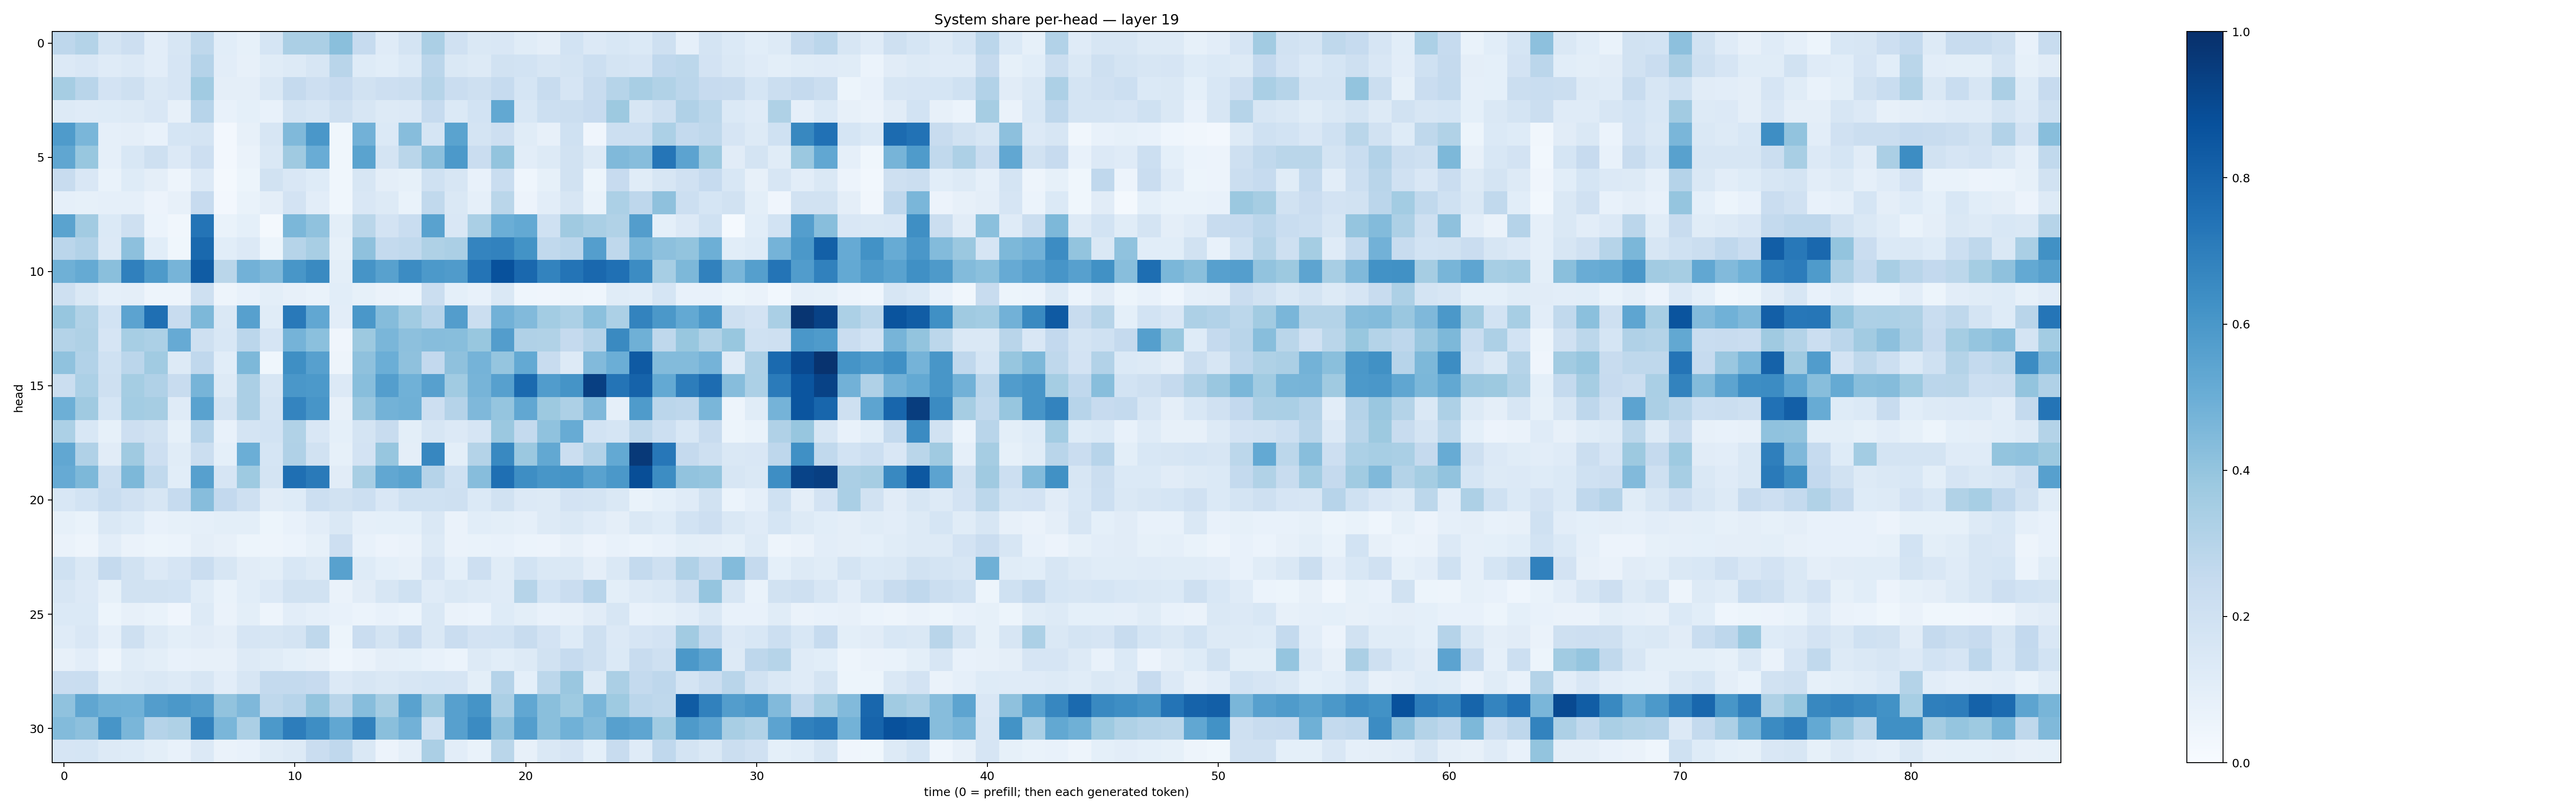

Source data for this figure (header and first rows):
0.2751781, 0.30714476, 0.17652407, 0.21111573, 0.10375662, 0.16173494, 0.2715391, 0.10814904, 0.08411384, 0.17111541, 0.33297375, 0.3351814, 0.42227092, 0.24616086, 0.11922055, 0.17214468, 0.33551377, 0.19887918, 0.14349887, 0.1517755, 0.11341492, 0.09456905, 0.18656144, 0.1349347
0.1334, 0.1514, 0.1188, 0.1351, 0.1028, 0.1672, 0.3028, 0.1027, 0.07904, 0.116, 0.1299, 0.1596, 0.2929, 0.1242, 0.1067, 0.1401, 0.2838, 0.1414, 0.1274, 0.1904, 0.1874, 0.1595, 0.1792, 0.2154
0.3483, 0.2916, 0.1819, 0.2077, 0.1463, 0.1647, 0.3662, 0.09715, 0.09545, 0.1417, 0.2501, 0.213, 0.2429, 0.193, 0.2143, 0.2255, 0.3, 0.2277, 0.2034, 0.2489, 0.1709, 0.2366, 0.1662, 0.2361
0.1258, 0.1198, 0.1243, 0.1263, 0.151, 0.07957, 0.294, 0.07533, 0.09248, 0.07742, 0.1794, 0.1625, 0.2044, 0.1585, 0.1281, 0.1351, 0.2476, 0.1385, 0.1844, 0.5237, 0.1527, 0.2169, 0.2243, 0.2454
0.5834, 0.4611, 0.08662, 0.09614, 0.07212, 0.1698, 0.1794, 0.02666, 0.0819, 0.1639, 0.4466, 0.6012, 0.0364, 0.4823, 0.1403, 0.431, 0.1716, 0.5507, 0.1765, 0.212, 0.1158, 0.07825, 0.2001, 0.04179
0.535, 0.3891, 0.08751, 0.154, 0.2046, 0.135, 0.213, 0.02462, 0.06283, 0.1446, 0.3709, 0.5042, 0.03818, 0.5496, 0.1737, 0.287, 0.4168, 0.591, 0.2284, 0.4012, 0.104, 0.1299, 0.1913, 0.1294
0.2392, 0.1502, 0.06673, 0.1213, 0.09427, 0.04721, 0.1351, 0.02033, 0.05196, 0.1949, 0.1498, 0.1228, 0.03561, 0.1599, 0.09384, 0.08207, 0.202, 0.1639, 0.0767, 0.2324, 0.04651, 0.08449, 0.1912, 0.05443
0.08723, 0.08393, 0.08899, 0.08665, 0.0567, 0.07849, 0.2457, 0.0242, 0.0702, 0.09583, 0.1816, 0.1026, 0.03609, 0.1498, 0.1299, 0.06678, 0.2625, 0.1423, 0.08877, 0.2885, 0.05516, 0.1052, 0.1611, 0.06716
0.5498, 0.3603, 0.1404, 0.2053, 0.06039, 0.0332, 0.7373, 0.067, 0.09291, 0.02312, 0.4586, 0.4093, 0.1012, 0.2868, 0.182, 0.2305, 0.5511, 0.1507, 0.3381, 0.4987, 0.5228, 0.2024, 0.3685, 0.3374
0.2819, 0.3117, 0.1365, 0.4166, 0.1065, 0.03885, 0.7796, 0.1056, 0.1358, 0.05305, 0.2992, 0.3413, 0.08394, 0.4129, 0.2568, 0.2647, 0.3221, 0.3355, 0.6745, 0.6801, 0.6177, 0.2635, 0.2826, 0.5676
0.4922, 0.5172, 0.4234, 0.689, 0.5878, 0.4701, 0.8304, 0.2861, 0.4825, 0.4489, 0.6028, 0.6536, 0.1011, 0.61, 0.5583, 0.6476, 0.5899, 0.5806, 0.7357, 0.875, 0.7839, 0.6789, 0.7355, 0.7827
0.2038, 0.1424, 0.08981, 0.09564, 0.05034, 0.0486, 0.2035, 0.04717, 0.07214, 0.1004, 0.08051, 0.06805, 0.1063, 0.08406, 0.06422, 0.05972, 0.2233, 0.09029, 0.07199, 0.1414, 0.04327, 0.03963, 0.04737, 0.04422
0.3923, 0.3158, 0.1855, 0.5461, 0.7565, 0.239, 0.4548, 0.148, 0.5595, 0.1144, 0.7184, 0.5293, 0.103, 0.6005, 0.4346, 0.366, 0.2954, 0.5735, 0.2203, 0.4821, 0.4431, 0.3594, 0.329, 0.4209
0.3079, 0.323, 0.1654, 0.3462, 0.3283, 0.5145, 0.2067, 0.154, 0.2845, 0.1679, 0.4736, 0.4193, 0.04242, 0.3786, 0.4635, 0.4156, 0.4321, 0.4259, 0.3877, 0.5723, 0.3197, 0.3142, 0.2532, 0.3028
0.4084, 0.3115, 0.2006, 0.2828, 0.3668, 0.1319, 0.2672, 0.1058, 0.4557, 0.03839, 0.6352, 0.5594, 0.04839, 0.412, 0.4977, 0.4107, 0.2585, 0.4106, 0.4744, 0.3951, 0.5199, 0.2389, 0.1315, 0.4435
0.2252, 0.3316, 0.2071, 0.3552, 0.3195, 0.2385, 0.4721, 0.1326, 0.333, 0.1627, 0.5983, 0.5919, 0.1334, 0.4262, 0.57, 0.4881, 0.5599, 0.3659, 0.4702, 0.5604, 0.7755, 0.5764, 0.6135, 0.9393
0.4931, 0.3676, 0.1712, 0.358, 0.3499, 0.1173, 0.5516, 0.1779, 0.3358, 0.1762, 0.6742, 0.6073, 0.08134, 0.3855, 0.4792, 0.4884, 0.2123, 0.3024, 0.453, 0.3978, 0.5277, 0.3781, 0.3253, 0.4525
0.3314, 0.153, 0.08368, 0.2138, 0.1934, 0.08556, 0.2964, 0.07725, 0.1742, 0.1868, 0.315, 0.1519, 0.09255, 0.1738, 0.2345, 0.1003, 0.1616, 0.1342, 0.1665, 0.3818, 0.2559, 0.4068, 0.5113, 0.1874
0.5276, 0.3176, 0.1124, 0.3705, 0.2128, 0.1134, 0.2213, 0.0906, 0.4973, 0.1694, 0.3196, 0.1887, 0.08366, 0.1799, 0.3917, 0.09426, 0.6669, 0.1008, 0.308, 0.6576, 0.3794, 0.524, 0.2262, 0.3109
0.5139, 0.4564, 0.2166, 0.4564, 0.2654, 0.1087, 0.5601, 0.1673, 0.3741, 0.1722, 0.7562, 0.7137, 0.113, 0.3413, 0.5294, 0.549, 0.3026, 0.2014, 0.4311, 0.7545, 0.6405, 0.6052, 0.6159, 0.5527
0.1562, 0.185, 0.2323, 0.1986, 0.1582, 0.2488, 0.4301, 0.2603, 0.2034, 0.1131, 0.1228, 0.216, 0.1918, 0.2162, 0.1509, 0.2014, 0.2024, 0.2041, 0.139, 0.1904, 0.1353, 0.1261, 0.1807, 0.1752
0.08261, 0.06642, 0.146, 0.1224, 0.07109, 0.08233, 0.08983, 0.09868, 0.1009, 0.05239, 0.07373, 0.1016, 0.1433, 0.08667, 0.0934, 0.09366, 0.142, 0.06415, 0.1093, 0.1015, 0.08776, 0.125, 0.1421, 0.1182
0.06309, 0.04865, 0.103, 0.06365, 0.05155, 0.05978, 0.09725, 0.08107, 0.0543, 0.04851, 0.06209, 0.08345, 0.213, 0.07764, 0.05799, 0.06551, 0.1253, 0.06432, 0.06909, 0.07685, 0.05929, 0.05651, 0.08125, 0.05724
0.2023, 0.1429, 0.2501, 0.1937, 0.133, 0.1663, 0.229, 0.1614, 0.1128, 0.09867, 0.1544, 0.1323, 0.5583, 0.1243, 0.09327, 0.08002, 0.1647, 0.0911, 0.214, 0.1171, 0.185, 0.1429, 0.1435, 0.09589
0.1612, 0.134, 0.08423, 0.1947, 0.1918, 0.1846, 0.1148, 0.06735, 0.1065, 0.1343, 0.1902, 0.1949, 0.06389, 0.1096, 0.1604, 0.2008, 0.1188, 0.1479, 0.1293, 0.1184, 0.2977, 0.1839, 0.2267, 0.2937
0.1382, 0.1368, 0.0523, 0.08188, 0.06646, 0.04043, 0.1263, 0.06611, 0.09845, 0.04954, 0.1023, 0.08611, 0.07105, 0.06216, 0.07032, 0.0613, 0.1458, 0.06398, 0.06078, 0.1238, 0.09915, 0.07451, 0.07945, 0.1132
0.1187, 0.1497, 0.08742, 0.2045, 0.1257, 0.09777, 0.1132, 0.09471, 0.1647, 0.1601, 0.1748, 0.2698, 0.05366, 0.229, 0.1776, 0.244, 0.1437, 0.2287, 0.1833, 0.1843, 0.2376, 0.1824, 0.1222, 0.2063
0.07824, 0.1042, 0.04827, 0.1136, 0.09929, 0.07273, 0.08202, 0.07985, 0.1285, 0.1154, 0.09329, 0.07989, 0.04511, 0.06587, 0.09749, 0.09011, 0.07423, 0.06019, 0.1315, 0.1087, 0.1305, 0.1904, 0.2482, 0.2041
0.2301, 0.2329, 0.1143, 0.1312, 0.1477, 0.1269, 0.1588, 0.1046, 0.1626, 0.2552, 0.2561, 0.2429, 0.1332, 0.1629, 0.1425, 0.158, 0.1681, 0.1641, 0.09896, 0.3037, 0.09274, 0.2775, 0.3849, 0.1303
0.4083, 0.535, 0.4888, 0.4881, 0.5731, 0.5938, 0.5721, 0.4034, 0.4525, 0.2723, 0.2943, 0.4002, 0.2893, 0.4306, 0.3507, 0.5545, 0.3791, 0.5599, 0.6146, 0.333, 0.5285, 0.4243, 0.3734, 0.4622
0.4401, 0.4175, 0.6071, 0.4638, 0.3008, 0.3239, 0.686, 0.4612, 0.3344, 0.5913, 0.6997, 0.64, 0.5304, 0.6855, 0.4231, 0.4832, 0.2015, 0.5612, 0.651, 0.4103, 0.567, 0.4243, 0.4857, 0.4413
0.1672, 0.1699, 0.1305, 0.1212, 0.09839, 0.07474, 0.1343, 0.06585, 0.07246, 0.1159, 0.1327, 0.229, 0.268, 0.1464, 0.05668, 0.0873, 0.3358, 0.1049, 0.06816, 0.2885, 0.07865, 0.1446, 0.1672, 0.09081
